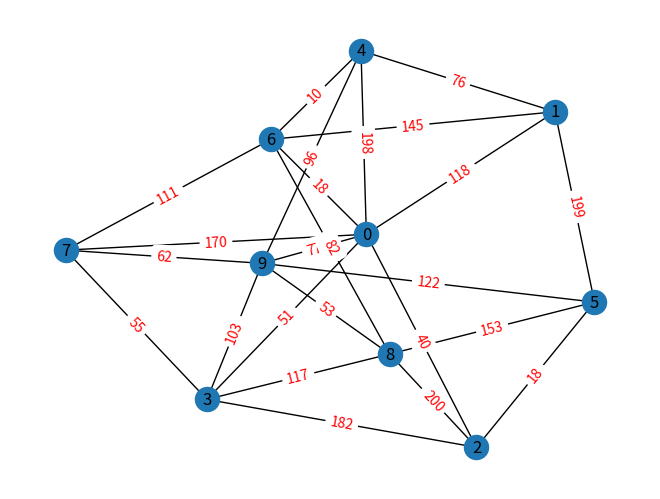
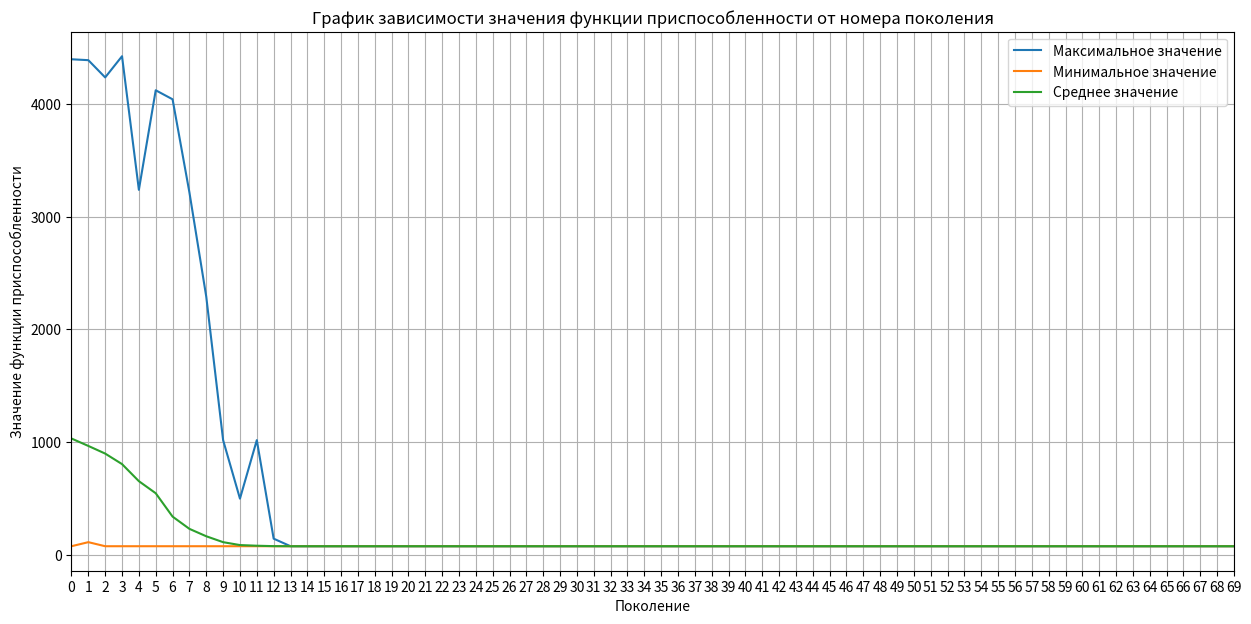

Generate these figures, in order, with matplotlib:
import numpy as np
import networkx as nx
import matplotlib.pyplot as plt
import random


""" Настраиваемые параметры программы---------------------"""
STUDENT = "Перехожих A.Д, perehojih2001@yandex.ru, Проектирование интеллектуальных систем, 2024 год."
N = 10 #Размерность
GAMMA = 20 #Гамма функция для усиления шансов хороших результатов (значение 1 для сброса функции)
POPULATIONSIZE = 20 #Размер популяции
GENERATION = 70 #Количество поколений
SELECTTYPE = "Tournament" #Варианты Селекции Tournament, Roulet
MUTATIONCHANCE = 0.2 #Вероятность мутации
PCOUT = 0 #Компьютор - отправитель
PCIN = N-1 #Компьютер - получатель
STEPBYSTEP = False #Режим работы (пошаговый/циклический)
AUTO = True #Автозаполнение графа
""" ------------------------------------------------------  """

#----Метод рулетки-----
def roulet(fitList, waysList):
    sum = 0
    ch = []
    for i in range(len(fitList)):
        sum+= fitList[i]
    for i in range(len(fitList)):
        ch.append((1 / (1 + (fitList[i]/sum)))** GAMMA / (POPULATIONSIZE + 1))
    p = random.choices(waysList, ch)
    return p[0]


#-----Метод турнира------
def tournament(groupSize, waysList, fitList):
    winners = []
    for i in range(0, len(waysList) - 1 - groupSize, groupSize): #Номер группы
        minI = 100000
        minWay = 100000
        for j in range(groupSize):
            if fitList[i + j] < minWay:
                minI = i + j
                minWay = fitList[i + j]
        winners.append(waysList[minI])
    return(winners)


#Скрещивание 1 точка_________________________________
def cross_1Point(osob1, osob2):
    os1 = []
    os2 = []
    for i in range(len(osob1)//2):
        os1.append(osob1[i])
        os2.append(osob2[i])
    for i in range(len(osob2)//2, len(osob2)):
        os1.append(osob2[i])
        os2.append(osob1[i])
    return os1, os2


#Перебор всех возможных путей
def allWays(start, end, graph, path=[]):
    path = path + [start]

    if start == end:
        return [path]
    all_paths = []
    for vertex in graph[start]:
        if vertex in path:
            continue
        new_paths = allWays(vertex, end, graph, path)
        for p in new_paths:
            all_paths.append(p)
    return all_paths


#Задание графа и его изображение ------------------------------------------------
Graph = nx.Graph()

# Матрица трансцендентности
mat = np.ones((N, N)) * 1000
for i in range(N):
    Graph.add_node(i)
    for j in range(N):
        if i == j:
            mat[i,j] = 0

stop = False
edge_labels = {}
if AUTO == False:
    while stop != True:
        insert = input('Введите узлы сети и пропускную способность между '
                    'ними (для остановки ввода данных введите'
                    '"end"): ').split(' ')
        if insert[0] == 'end':
            stop = True
        else:
            # Добавляем узлы и значения ребер
            Graph.add_edge(int(insert[0]), int(insert[1]))
            edge_labels[(int(insert[0]), int(insert[1]))] = insert[2]
            # Заполнение матрицы
            mat[int(insert[0])][int(insert[1])] = int(insert[2])
            mat[int(insert[1])][int(insert[0])] = int(insert[2])
else: #Если авто заполнение включено
    k = random.randint(5, N**2 - 1)
    for i in range(k):
        a = random.randint(0,N-1)
        b = random.randint(0,N-1)
        c = random.randint(1, 200)
        if a != b:
            insert = [a, b, c]
# Добавляем узлы и значения ребер
            Graph.add_edge(int(insert[0]), int(insert[1]))
            edge_labels[(int(insert[0]), int(insert[1]))] = insert[2]
# Заполнение матрицы
            mat[int(insert[0])][int(insert[1])] = int(insert[2])
            mat[int(insert[1])][int(insert[0])] = int(insert[2])
for i in range(N):
    Graph.add_node(i)
    for j in range(N):
        if i == j:
            mat[i,j] = 0
pos = nx.spring_layout(Graph)
nx.draw(Graph, pos, with_labels=True)
nx.draw_networkx_edge_labels(Graph, pos, edge_labels=edge_labels, font_color='red')
print(mat)
plt.show()
# ----------------------------------------------------------------------------------
# Инициализация начальной популяции --------------------------------------------


Ways = allWays(PCIN, PCOUT, Graph)

genSize = 0
for i in range(len(Ways)):
    if len(Ways[i]) > genSize:
        genSize = len(Ways[i])
for i in range(len(Ways)):
    while len(Ways[i]) < genSize:
        Ways[i].append(0)

FitSize = [0] * len(Ways)
for i in range(len(Ways)):
    for j in range(genSize - 1):
        FitSize[i] += mat[Ways[i][j], Ways[i][j+1]]
"""
Ways = POPULATIONSIZE * [[]]
FitSize = [0]*POPULATIONSIZE
genSize = 0
for i in range(POPULATIONSIZE):
    Ways[i] = []*N
    Ways[i].append(PCOUT)
    while Ways[i][-1] != PCIN:
        Ways[i].append(random.randint(1, N-1))
        FitSize[i] += mat[Ways[i][-2], Ways[i][-1]]
        if Ways[i][-1] == Ways[i][-2] or mat [Ways[i][-2], Ways[i][-1]] == 1000:
            FitSize[i] -= mat[Ways[i][-2], Ways[i][-1]]
            Ways[i].pop()
    if len(Ways[i]) > genSize:
        genSize = len(Ways[i])
for i in range(POPULATIONSIZE):
    while len(Ways[i]) < genSize:
        if (len(Ways[i]) % 2 == 0):
            Ways[i].append(N-1)
        else: Ways[i].insert(0, PCOUT)            """
#-----------------------------------------------------------------------------------
#Селекция___________________________________________________
midList = []
maxList = []
minList = []
for epoch in range(GENERATION):
    #Для метода рулетки
    WaysNew_roulet = []
    for i in range(POPULATIONSIZE):
        WaysNew_roulet.append(roulet(FitSize, Ways))

    #Для метода турнира
    WaysNew_tournament = []
    GROUPSIZE = 2
    WaysNew_tournament = (tournament(GROUPSIZE, Ways, FitSize))

    #Скрещивание
    WaysCross = []
    if SELECTTYPE == "Roulet":
        for j in range(0, len(WaysNew_roulet) - 1, 2):
            os1, os2 = cross_1Point(WaysNew_roulet[j], WaysNew_roulet[j+1])
            WaysCross.append(os1)
            WaysCross.append(os2)
        
    if SELECTTYPE == "Tournament":
        for j in range(0, len(WaysNew_tournament) - 1, 2):
            os1, os2 = cross_1Point(WaysNew_tournament[j], WaysNew_tournament[j+1])
            WaysCross.append(os1)
            WaysCross.append(os2)
        for j in range(0, len(WaysNew_tournament) - 3, 2):
            os1, os2 = cross_1Point(WaysNew_tournament[j], WaysNew_tournament[N-1-j])
            WaysCross.append(os1)
            WaysCross.append(os2)

    #Мутация____________
    for i in range(len(WaysCross)):
        pm = random.random()
        if pm <= MUTATIONCHANCE:
            p1 = random.randint(1, genSize - 2)
            p2 = random.randint(1, genSize - 2)
            promej = WaysCross[i][p1]
            WaysCross[i][p1] = WaysCross[i][p2]
            WaysCross[i][p2] = promej
            Ways = WaysCross
    #Нахождение фитнес функции
    FitSize = [0] * len(Ways)
    midFit = 0
    maxFit = 0
    minFit = 100000
    for i in range(len(Ways)):
        for j in range(genSize - 1):
            FitSize[i] += mat[Ways[i][j], Ways[i][j+1]]
        midFit += FitSize[i]
        if FitSize[i] < minFit:
            minFit = FitSize[i]
        if FitSize[i] > maxFit:
            maxFit = FitSize[i]
    midFit = midFit / len(FitSize)
    print("среднее значение приспособленности поколения: ", midFit)
    midList.append(midFit)
    maxList.append(maxFit)
    minList.append(minFit)

x = np.arange(0, GENERATION, 1)
fig = plt.figure(figsize=(15, 7))
plt.plot(x, maxList, label='Максимальное значение')
plt.plot(x, minList, label='Минимальное значение')
plt.plot(x, midList, label='Среднее значение')

plt.title("График зависимости значения функции приспособленности от номера поколения")
plt.xlabel("Поколение")
plt.ylabel('Значение функции приспособленности')
plt.grid(True)
plt.legend(loc='best', fontsize=10)
plt.xlim(0, GENERATION-1)
plt.xticks(np.arange(0, GENERATION, 1))

plt.show()
